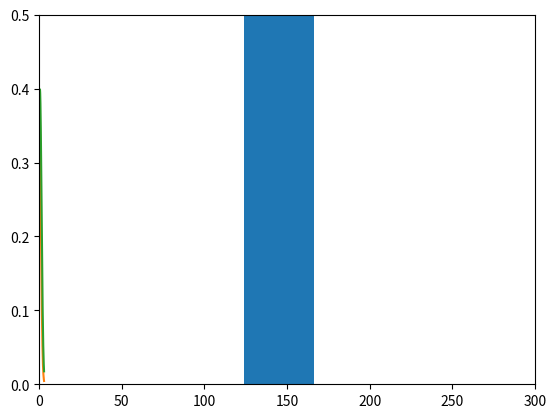

This chart was generated by the following Python code: (Note: this script raises an exception after producing the figure.)
# numpy is a standard Python library for numerical computing
import numpy as np

coin = ['heads','tails']

np.random.choice(coin)

def flipcoin():
    return np.random.choice(coin)

flipcoin()

def flips(n):
    flips = []
    for i in range(n):
        flips.append(flipcoin())
    return flips

print(flips(20))

def countheads(a):
    headcount = 0
    for i in a:
        if i == 'heads':
            headcount += 1
    return headcount

countheads(flips(500))

def coinsamples(numsamples, numflips):
    samples = []
    for i in range(numsamples):
        samples.append(countheads(flips(numflips)))
    return samples

coinsamples(10, 20)

import matplotlib.pyplot as plt

numflips = 300
numsamples = 100
plt.hist(coinsamples(numsamples, numflips))
plt.xlim(0,numflips)

import numpy as np
import matplotlib.pyplot as plt
import scipy.stats as stats

xnums = np.linspace(-3, 3, 10000)

xnums

ynums = stats.norm.pdf(xnums, 0, 1)

ynums

plt.plot(xnums, ynums)

def makedist(mymean=0,mystddev=1):
    xnums = np.linspace(-3, 3, 1000)
    ynums = stats.norm.pdf(xnums, mymean, mystddev)
    plt.plot(xnums, ynums)
    plt.ylim(0, 0.5)
    plt.show()

makedist(0.5)

import ipywidgets

ipywidgets.interact(makedist,mymean=(-3,3,0.2),mystddev=(0.1,3,0.2));

np.random.seed(1)

xnums = np.random.randn(10000)

plt.hist(xnums);

def makenorm(n):
    xnums = np.random.randn(n)
    plt.hist(xnums, bins=100)
    plt.show()

ipywidgets.interact(makenorm,n=(0,10000,100))

np.random.choice([0,1])

def makenorm(n,flips):
    xnums = []
    for i in range(n):
        xnums.append(0)
        for j in range(flips):
            if np.random.choice([1,0],p=[0.2,0.8]):
                xnums[i] += 1
    plt.hist(xnums, bins=np.arange(-0.5,40.5,1), width=0.8)
    plt.xlim(-0.5,0.5+flips)
    plt.show()
makenorm(100,40)

def makenorm(n,flips,probheads):
    xnums = []
    for i in range(n):
        xnums.append(0)
        for j in range(flips):
            if np.random.choice([1,0],p=[probheads, 1-probheads]):
                xnums[i] += 1
    plt.hist(xnums, bins=np.arange(-0.5,flips+0.5,1))
    plt.xlim(-0.5,0.5+flips)
    plt.show()
makenorm(100,40,0.3)

ipywidgets.interact(makenorm,n=(1,1000,10),flips=(1,100,10),probheads=(0.0,1.0,0.1))

def makenorm(n,m,s):
    xnums = s*np.random.randn(n) + m
    print('mean = ',np.mean(xnums))
    print('stddev = ',np.std(xnums))
    plt.hist(xnums, bins=100)
    plt.ylim(0,200)
    plt.xlim(-10,10)
    plt.show()
    
ipywidgets.interact(makenorm,n=(0,10000,100),m=(-3,3),s=(1,5));

x = np.random.randint(1,7,50)

x

np.mean(x)

plt.hist(x);

def diceroll(n):
    x = np.random.randint(1,7,n)
    plt.hist(x)
    plt.show()
    
ipywidgets.interact(diceroll,n=(0,10000,100));







